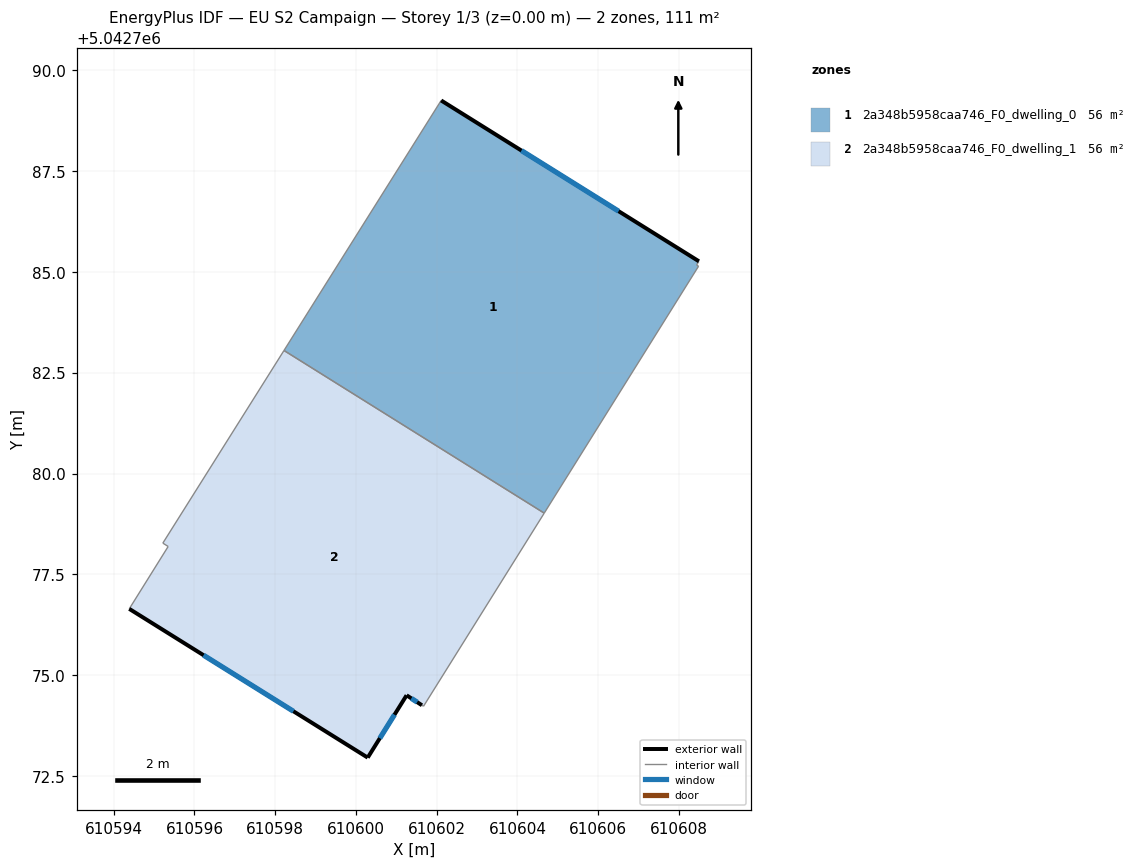
=== STOREY PLAN SPEC (per zone: floor XY polygon, exterior-wall plan segments, windows/doors) ===
zone 1: 2a348b5958caa746_F0_dwelling_0  (55.6 m²)
  floor: (610608.49, 5042785.26) (610608.44, 5042785.17) (610608.49, 5042785.13) (610604.66, 5042779.02) (610598.22, 5042783.05) (610602.11, 5042789.24)
  exterior wall: (610608.49, 5042785.26) – (610602.11, 5042789.24)  [7.5 m]
    window: (610606.51, 5042786.50) – (610604.10, 5042788.00)  [3.2 m²]
  interior walls: 5
zone 2: 2a348b5958caa746_F0_dwelling_1  (55.6 m²)
  floor: (610604.66, 5042779.02) (610601.67, 5042774.24) (610601.63, 5042774.26) (610601.25, 5042774.51) (610600.29, 5042772.96) (610594.38, 5042776.65) (610595.35, 5042778.19) (610595.22, 5042778.28) (610598.22, 5042783.05)
  exterior wall: (610601.25, 5042774.51) – (610601.63, 5042774.26)  [0.5 m]
    window: (610601.37, 5042774.43) – (610601.52, 5042774.34)  [0.2 m²]
  exterior wall: (610600.29, 5042772.96) – (610601.25, 5042774.51)  [1.8 m]
    window: (610600.59, 5042773.44) – (610600.95, 5042774.03)  [0.8 m²]
  exterior wall: (610594.38, 5042776.65) – (610600.29, 5042772.96)  [7.0 m]
    window: (610596.22, 5042775.50) – (610598.45, 5042774.11)  [3.0 m²]
  interior walls: 6

=== DERIVED (storey summary) ===
Building: EU S2 Campaign
Storey: 1 of 3  (floor level z = 0.00 m)
Storey gross floor area: 111.1 m²
Zones on this storey: 2
  - 2a348b5958caa746_F0_dwelling_0: floor 55.6 m²; exterior wall 7.5 m (22.6 m²); 1 window(s) 3.2 m²; WWR 14.2%
  - 2a348b5958caa746_F0_dwelling_1: floor 55.6 m²; exterior wall 9.2 m (27.7 m²); 3 window(s) 3.9 m²; WWR 14.2%
Zone adjacency (shared interzone walls):
  - 2a348b5958caa746_F0_dwelling_0 ↔ 2a348b5958caa746_F0_dwelling_1